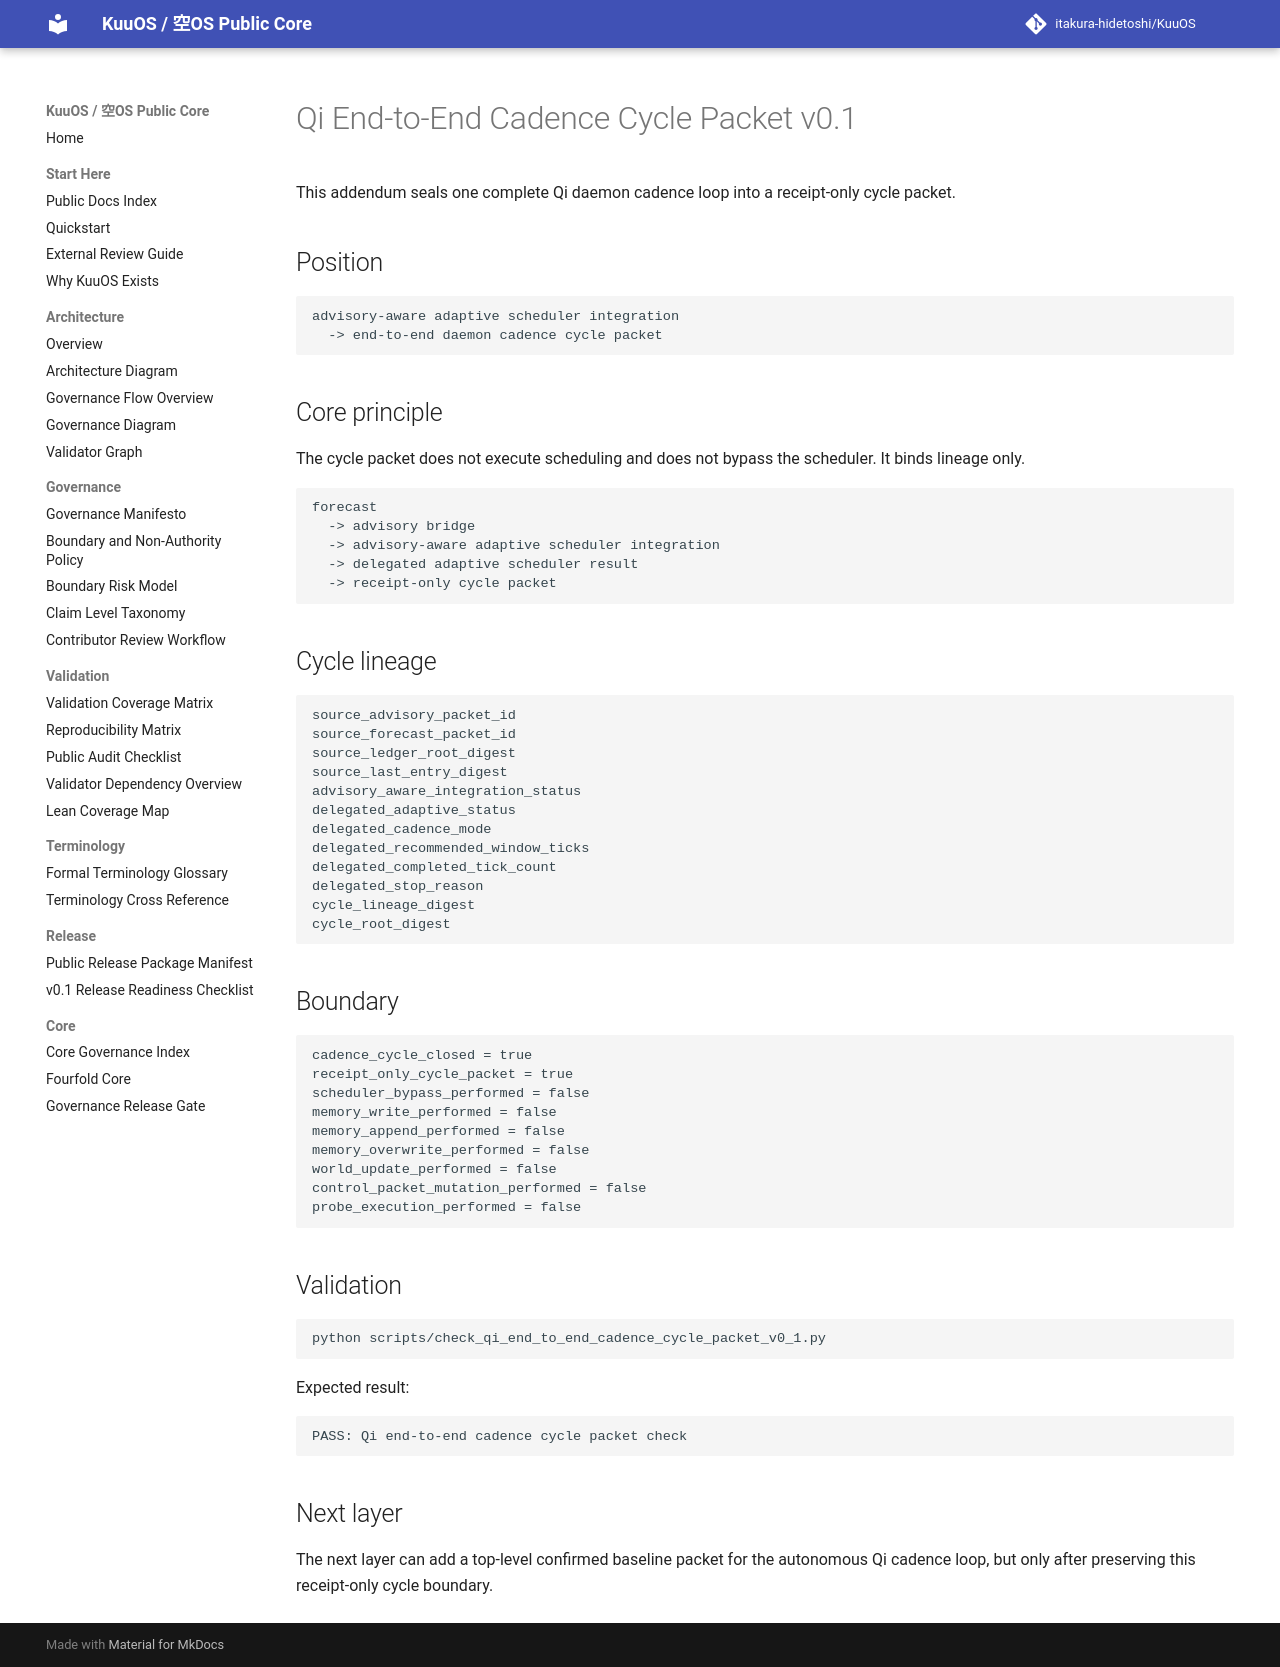

repository: itakura-hidetoshi/KuuOS · page: qi_end_to_end_cadence_cycle_packet_note_v0_1/index.html · generator: mkdocs

# Qi End-to-End Cadence Cycle Packet v0.1

This addendum seals one complete Qi daemon cadence loop into a receipt-only cycle packet.

## Position

```text
advisory-aware adaptive scheduler integration
  -> end-to-end daemon cadence cycle packet
```

## Core principle

The cycle packet does not execute scheduling and does not bypass the scheduler. It binds lineage only.

```text
forecast
  -> advisory bridge
  -> advisory-aware adaptive scheduler integration
  -> delegated adaptive scheduler result
  -> receipt-only cycle packet
```

## Cycle lineage

```text
source_advisory_packet_id
source_forecast_packet_id
source_ledger_root_digest
source_last_entry_digest
advisory_aware_integration_status
delegated_adaptive_status
delegated_cadence_mode
delegated_recommended_window_ticks
delegated_completed_tick_count
delegated_stop_reason
cycle_lineage_digest
cycle_root_digest
```

## Boundary

```text
cadence_cycle_closed = true
receipt_only_cycle_packet = true
scheduler_bypass_performed = false
memory_write_performed = false
memory_append_performed = false
memory_overwrite_performed = false
world_update_performed = false
control_packet_mutation_performed = false
probe_execution_performed = false
```

## Validation

```bash
python scripts/check_qi_end_to_end_cadence_cycle_packet_v0_1.py
```

Expected result:

```text
PASS: Qi end-to-end cadence cycle packet check
```

## Next layer

The next layer can add a top-level confirmed baseline packet for the autonomous Qi cadence loop, but only after preserving this receipt-only cycle boundary.
